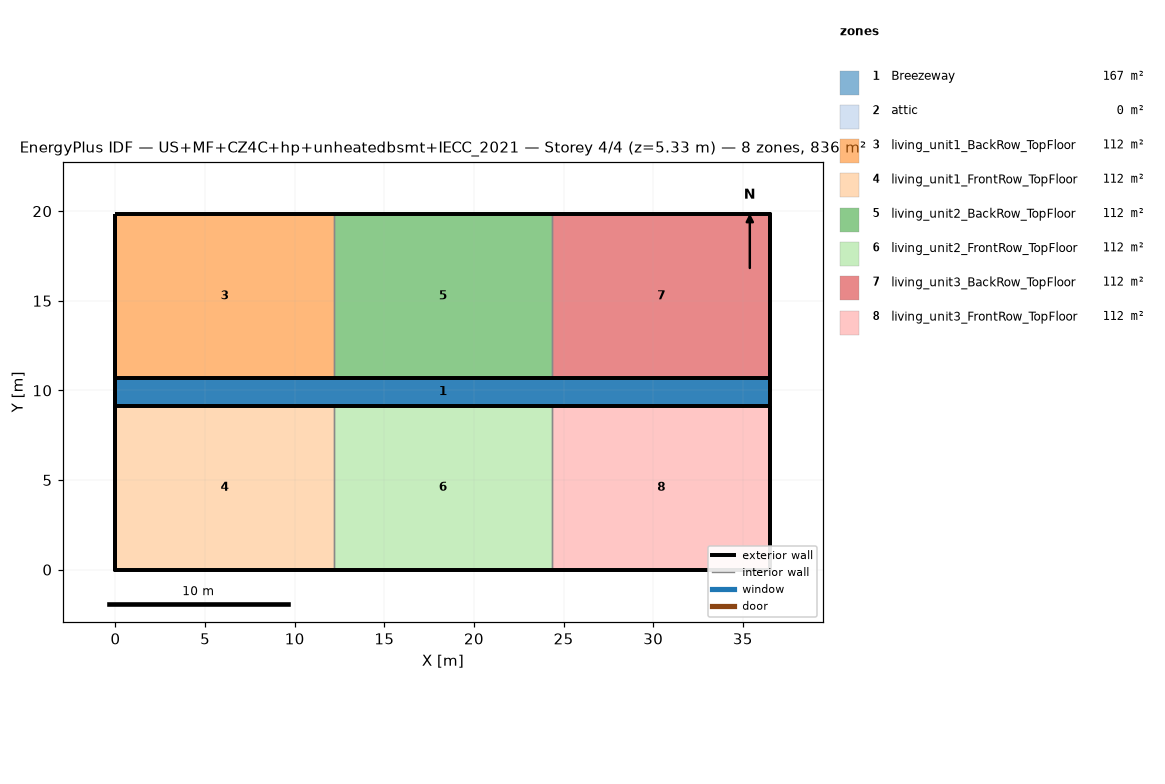
=== STOREY PLAN SPEC (per zone: floor XY polygon, exterior-wall plan segments, windows/doors) ===
zone 1: Breezeway  (167.0 m²)
  floor: (36.54, 9.16) (0.00, 9.16) (0.00, 10.68) (36.54, 10.68)
  floor: (36.54, 9.16) (0.00, 9.16) (0.00, 10.68) (36.54, 10.68)
  floor: (36.54, 9.16) (0.00, 9.16) (0.00, 10.68) (36.54, 10.68)
zone 2: attic  (0.0 m²)
  exterior wall: (36.54, 0.00) – (36.54, 19.84) – (36.54, 9.92)  [29.8 m]
  exterior wall: (0.00, 19.84) – (0.00, 0.00) – (0.00, 9.92)  [29.8 m]
zone 3: living_unit1_BackRow_TopFloor  (111.5 m²)
  floor: (12.18, 10.68) (0.00, 10.68) (0.00, 19.84) (12.18, 19.84)
  exterior wall: (12.18, 19.84) – (0.00, 19.84)  [12.2 m]
  exterior wall: (0.00, 19.84) – (0.00, 10.68)  [9.2 m]
  exterior wall: (0.00, 10.68) – (12.18, 10.68)  [12.2 m]
  interior walls: 1
zone 4: living_unit1_FrontRow_TopFloor  (111.5 m²)
  floor: (12.18, 0.00) (0.00, 0.00) (0.00, 9.16) (12.18, 9.16)
  exterior wall: (0.00, 0.00) – (12.18, 0.00)  [12.2 m]
  exterior wall: (0.00, 9.16) – (0.00, 0.00)  [9.2 m]
  exterior wall: (12.18, 9.16) – (0.00, 9.16)  [12.2 m]
  interior walls: 1
zone 5: living_unit2_BackRow_TopFloor  (111.5 m²)
  floor: (24.36, 10.68) (12.18, 10.68) (12.18, 19.84) (24.36, 19.84)
  exterior wall: (12.18, 10.68) – (24.36, 10.68)  [12.2 m]
  exterior wall: (24.36, 19.84) – (12.18, 19.84)  [12.2 m]
  interior walls: 2
zone 6: living_unit2_FrontRow_TopFloor  (111.5 m²)
  floor: (24.36, 0.00) (12.18, 0.00) (12.18, 9.16) (24.36, 9.16)
  exterior wall: (12.18, 0.00) – (24.36, 0.00)  [12.2 m]
  exterior wall: (24.36, 9.16) – (12.18, 9.16)  [12.2 m]
  interior walls: 2
zone 7: living_unit3_BackRow_TopFloor  (111.5 m²)
  floor: (36.54, 10.68) (24.36, 10.68) (24.36, 19.84) (36.54, 19.84)
  exterior wall: (36.54, 10.68) – (36.54, 19.84)  [9.2 m]
  exterior wall: (36.54, 19.84) – (24.36, 19.84)  [12.2 m]
  exterior wall: (24.36, 10.68) – (36.54, 10.68)  [12.2 m]
  interior walls: 1
zone 8: living_unit3_FrontRow_TopFloor  (111.5 m²)
  floor: (36.54, 0.00) (24.36, 0.00) (24.36, 9.16) (36.54, 9.16)
  exterior wall: (24.36, 0.00) – (36.54, 0.00)  [12.2 m]
  exterior wall: (36.54, 0.00) – (36.54, 9.16)  [9.2 m]
  exterior wall: (36.54, 9.16) – (24.36, 9.16)  [12.2 m]
  interior walls: 1

=== DERIVED (storey summary) ===
Building: US+MF+CZ4C+hp+unheatedbsmt+IECC_2021
Storey: 4 of 4  (floor level z = 5.33 m)
Storey gross floor area: 836.2 m²
Zones on this storey: 8
  - Breezeway: floor 167.0 m²
  - attic: floor 0.0 m²; exterior wall 59.5 m (81.9 m²); WWR 0.0%
  - living_unit1_BackRow_TopFloor: floor 111.5 m²; exterior wall 33.5 m (86.9 m²); WWR 0.0%
  - living_unit1_FrontRow_TopFloor: floor 111.5 m²; exterior wall 33.5 m (86.9 m²); WWR 0.0%
  - living_unit2_BackRow_TopFloor: floor 111.5 m²; exterior wall 24.4 m (63.1 m²); WWR 0.0%
  - living_unit2_FrontRow_TopFloor: floor 111.5 m²; exterior wall 24.4 m (63.1 m²); WWR 0.0%
  - living_unit3_BackRow_TopFloor: floor 111.5 m²; exterior wall 33.5 m (86.9 m²); WWR 0.0%
  - living_unit3_FrontRow_TopFloor: floor 111.5 m²; exterior wall 33.5 m (86.9 m²); WWR 0.0%
Zone adjacency (shared interzone walls):
  - living_unit1_BackRow_TopFloor ↔ living_unit2_BackRow_TopFloor
  - living_unit1_FrontRow_TopFloor ↔ living_unit2_FrontRow_TopFloor
  - living_unit2_BackRow_TopFloor ↔ living_unit3_BackRow_TopFloor
  - living_unit2_FrontRow_TopFloor ↔ living_unit3_FrontRow_TopFloor